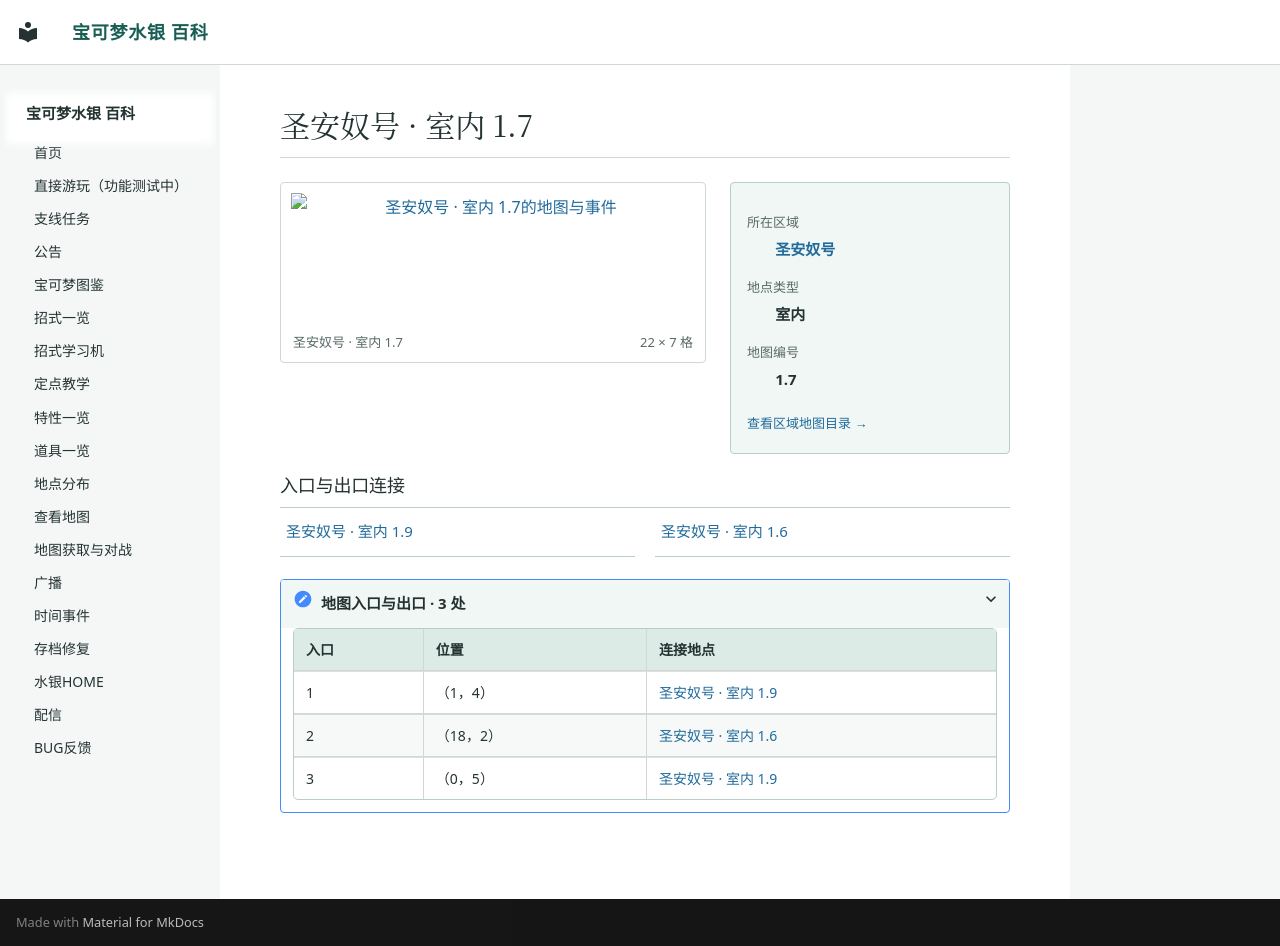

repository: Sum-Light/azoth-wiki · page: locations/map_1_7/index.html · generator: mkdocs

# 圣安奴号 · 室内 1.7

<!-- location-atlas:start -->

<div class="loc-profile" data-location-map="1.7">
<div class="loc-profile-layout">
<div class="loc-main-map">
<a class="loc-image-link" href="../../locations/atlas/maps/map_1_7.png" target="_blank" rel="noopener">
<img src="../../locations/atlas/maps/map_1_7.png" alt="圣安奴号 · 室内 1.7的地图与事件" loading="lazy" width="352" height="112"></a>
<div class="loc-map-caption"><span>圣安奴号 · 室内 1.7</span><span>22 × 7 格</span></div>
</div>
<aside class="loc-facts">
<dl><dt>所在区域</dt><dd><a href="../atlas/?sec=128">圣安奴号</a></dd><dt>地点类型</dt><dd>室内</dd><dt>地图编号</dt><dd>1.7</dd></dl>
<a class="loc-atlas-return" href="../atlas/?sec=128">查看区域地图目录 &rarr;</a>
</aside>
</div>
<h3>入口与出口连接</h3>
<nav class="loc-neighbors" aria-label="出入口连接地点">
<div><a href="../map_1_9/">圣安奴号 · 室内 1.9</a></div>
<div><a href="../map_1_6/">圣安奴号 · 室内 1.6</a></div>
</nav>
<details class="loc-entrances"><summary>地图入口与出口 · 3 处</summary>
<div class="loc-table-scroll"><table><thead><tr><th>入口</th><th>位置</th><th>连接地点</th></tr></thead><tbody>
<tr><td>1</td><td>（1，4）</td><td><a href="../map_1_9/">圣安奴号 · 室内 1.9</a></td></tr>
<tr><td>2</td><td>（18，2）</td><td><a href="../map_1_6/">圣安奴号 · 室内 1.6</a></td></tr>
<tr><td>3</td><td>（0，5）</td><td><a href="../map_1_9/">圣安奴号 · 室内 1.9</a></td></tr>
</tbody></table></div></details>
</div>

<!-- location-atlas:end -->
